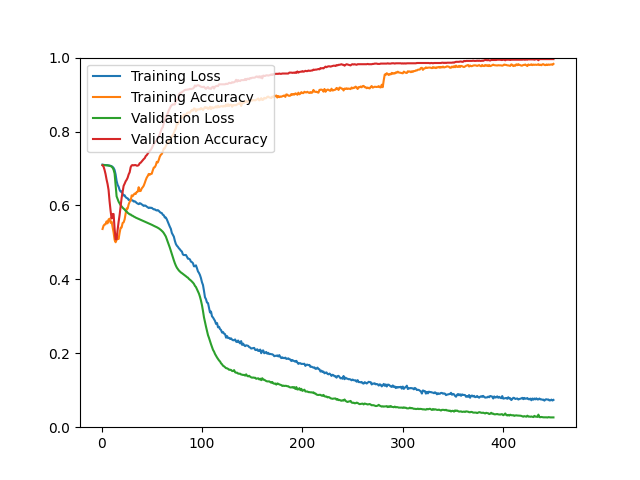

The table this chart was drawn from, first rows:
epoch, loss, acc, val_loss, val_acc
1, 0.7103, 0.5363, 0.7096, 0.7084
2, 0.7097, 0.5451, 0.7094, 0.7051
3, 0.7094, 0.5485, 0.7092, 0.6962
4, 0.7093, 0.5489, 0.7090, 0.6848
5, 0.7089, 0.5569, 0.7087, 0.6702
6, 0.7088, 0.5515, 0.7083, 0.6580
7, 0.7084, 0.5621, 0.7079, 0.6418
8, 0.7078, 0.5641, 0.7073, 0.6109
9, 0.7072, 0.5532, 0.7064, 0.5857
10, 0.7062, 0.5564, 0.7050, 0.5646
11, 0.7043, 0.5417, 0.7021, 0.5768
12, 0.7014, 0.5269, 0.6966, 0.5768
13, 0.6958, 0.5071, 0.6863, 0.5370
14, 0.6840, 0.5004, 0.6553, 0.5085
15, 0.6662, 0.5067, 0.6246, 0.5085
16, 0.6558, 0.5118, 0.6174, 0.5337
17, 0.6505, 0.5093, 0.6102, 0.5556
18, 0.6419, 0.5258, 0.6053, 0.5743
19, 0.6373, 0.5396, 0.6007, 0.5963
20, 0.6382, 0.5404, 0.5973, 0.6206
21, 0.6313, 0.5526, 0.5939, 0.6377
22, 0.6269, 0.5542, 0.5915, 0.6531
23, 0.6274, 0.5624, 0.5888, 0.6588
24, 0.6226, 0.5781, 0.5854, 0.6653
25, 0.6202, 0.5918, 0.5836, 0.6694
26, 0.6192, 0.5915, 0.5801, 0.6751
27, 0.6148, 0.6029, 0.5782, 0.6840
28, 0.6153, 0.6095, 0.5758, 0.6897
29, 0.6146, 0.6129, 0.5756, 0.7035
30, 0.6142, 0.6271, 0.5728, 0.7084
31, 0.6137, 0.6251, 0.5721, 0.7092
32, 0.6106, 0.6291, 0.5700, 0.7084
33, 0.6113, 0.6322, 0.5688, 0.7092
34, 0.6094, 0.6310, 0.5671, 0.7092
35, 0.6065, 0.6363, 0.5659, 0.7076
36, 0.6049, 0.6372, 0.5644, 0.7076
37, 0.6035, 0.6493, 0.5632, 0.7092
38, 0.6061, 0.6387, 0.5622, 0.7141
39, 0.6051, 0.6393, 0.5609, 0.7157
40, 0.6030, 0.6461, 0.5597, 0.7189
41, 0.6012, 0.6492, 0.5585, 0.7222
42, 0.5987, 0.6534, 0.5574, 0.7254
43, 0.6000, 0.6605, 0.5563, 0.7279
44, 0.5991, 0.6685, 0.5553, 0.7335
45, 0.5968, 0.6753, 0.5541, 0.7360
46, 0.5950, 0.6796, 0.5529, 0.7400
47, 0.5930, 0.6853, 0.5516, 0.7441
48, 0.5944, 0.6831, 0.5505, 0.7474
49, 0.5933, 0.6850, 0.5490, 0.7506
50, 0.5936, 0.6858, 0.5477, 0.7547
51, 0.5912, 0.6947, 0.5463, 0.7604
52, 0.5894, 0.7025, 0.5451, 0.7669
53, 0.5896, 0.7034, 0.5436, 0.7693
54, 0.5874, 0.7085, 0.5425, 0.7734
55, 0.5863, 0.7180, 0.5411, 0.7766
56, 0.5874, 0.7163, 0.5396, 0.7815
57, 0.5854, 0.7234, 0.5380, 0.7864
58, 0.5823, 0.7320, 0.5361, 0.7929
59, 0.5802, 0.7369, 0.5339, 0.8002
60, 0.5794, 0.7394, 0.5313, 0.8083
... 390 more rows
